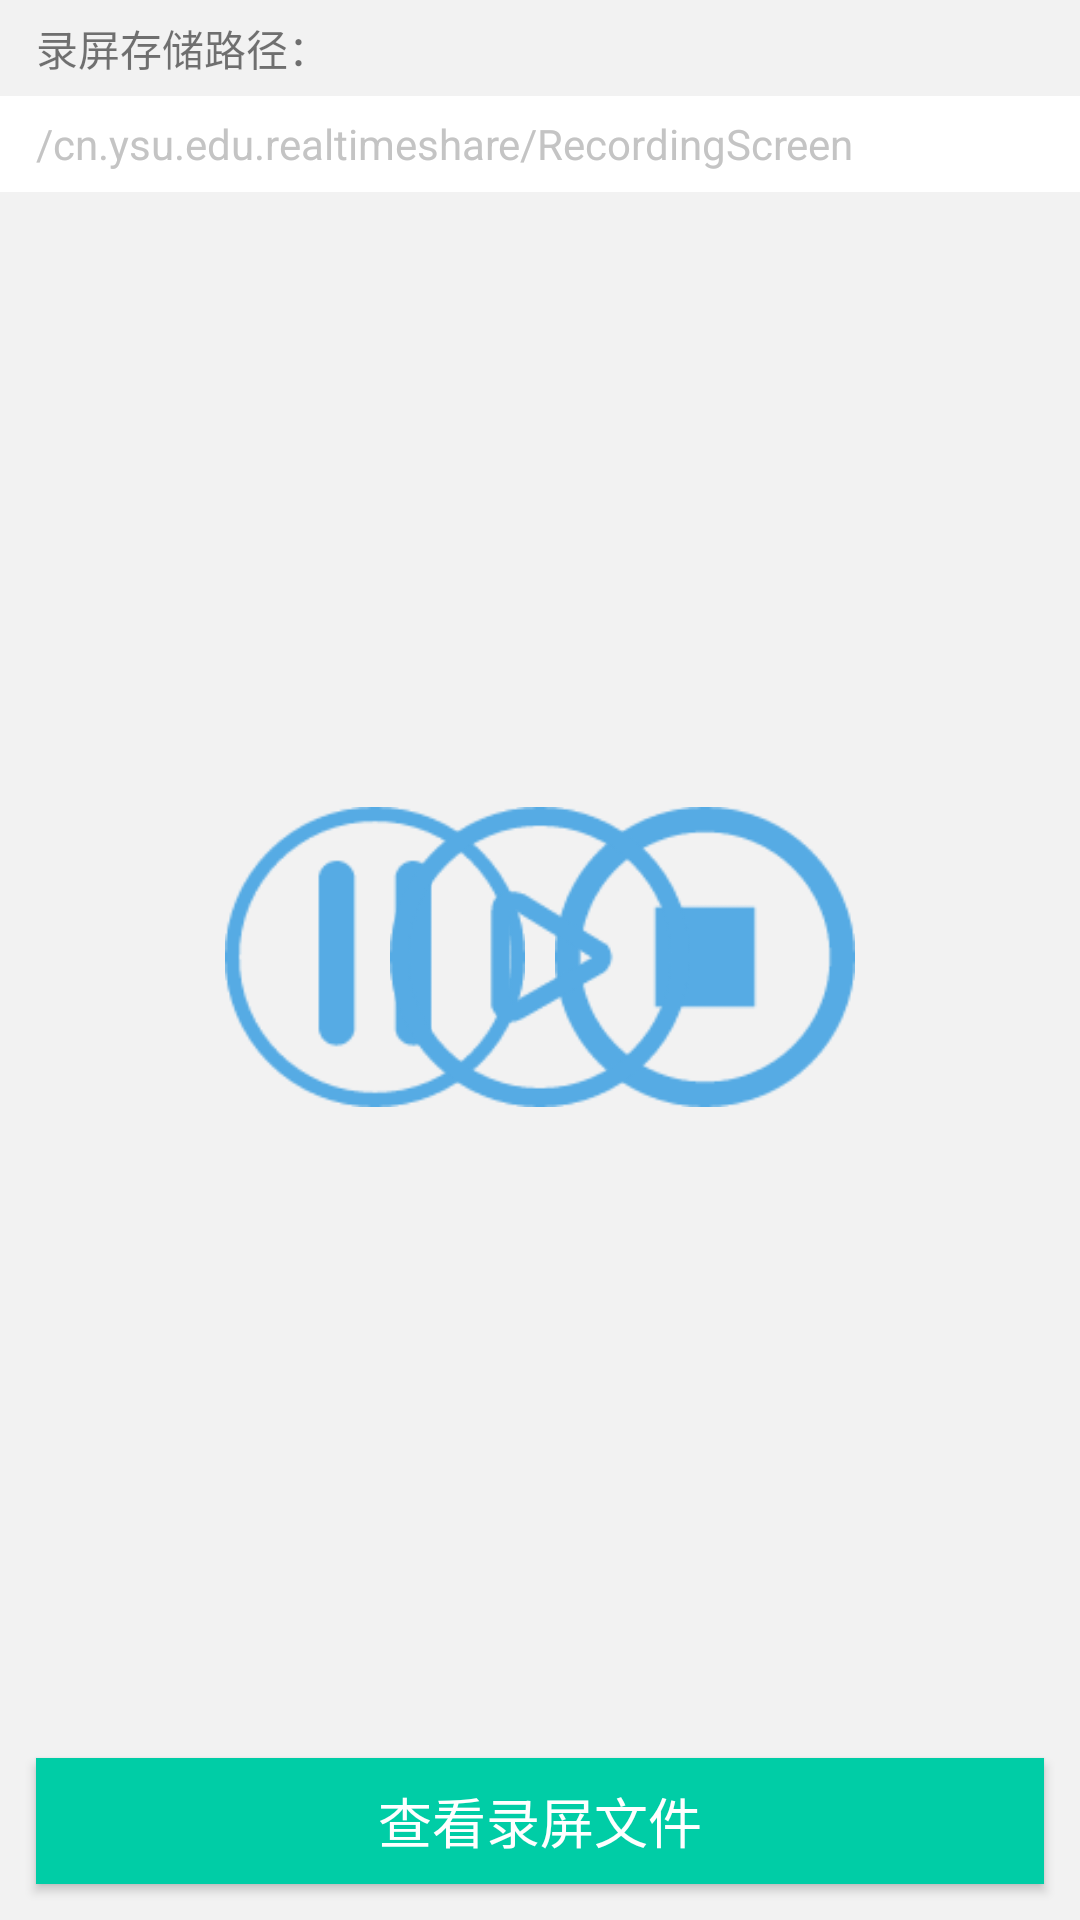

Android layout source for this screen:
<!-- AndroidManifest.xml: application theme AppTheme -->
<!-- res/layout/activity_screen_capture.xml -->
<?xml version="1.0" encoding="utf-8"?>
<LinearLayout xmlns:android="http://schemas.android.com/apk/res/android"
    android:layout_width="match_parent"
    android:layout_height="match_parent"
    android:background="@color/devider_back"
    android:orientation="vertical">

    <LinearLayout
        android:layout_width="match_parent"
        android:layout_height="@dimen/devider_content_height">

        <TextView
            android:layout_width="0dp"
            android:layout_weight="1"
            android:layout_height="wrap_content"
            android:layout_gravity="center_vertical"
            android:layout_marginLeft="@dimen/fragment_horizontal_margin"
            android:text="@string/screen_capture_file_path" />

    </LinearLayout>

    <LinearLayout
        android:layout_width="match_parent"
        android:background="@android:color/white"
        android:layout_height="@dimen/devider_content_height">

        <TextView
            android:text="/cn.ysu.edu.realtimeshare/RecordingScreen"
            android:layout_marginLeft="@dimen/fragment_horizontal_margin"
            android:layout_width="wrap_content"
            android:layout_height="wrap_content"
            android:layout_gravity="center_vertical|right"
            android:textColor="@color/tab_normal"/>

    </LinearLayout>



    <FrameLayout
        android:layout_width="match_parent"
        android:layout_height="0dp"
        android:layout_weight="1">

        <LinearLayout
            android:id="@+id/btn_group"
            android:layout_gravity="center"
            android:layout_width="wrap_content"
            android:layout_height="wrap_content"
            android:layout_centerInParent="true"
            android:orientation="horizontal">

            <ImageButton
                android:id="@+id/btn_pause"
                android:layout_width="100dp"
                android:layout_height="100dp"
                android:background="@drawable/btn_pause"
                android:scaleType="fitXY" />

            <ImageButton
                android:id="@+id/btn_stop"
                android:layout_width="100dp"
                android:layout_height="100dp"
                android:layout_marginLeft="10dp"
                android:background="@drawable/btn_stop"
                android:scaleType="fitXY" />
        </LinearLayout>


        <ImageButton
            android:id="@+id/btn_start"
            android:layout_width="100dp"
            android:layout_height="100dp"
            android:layout_gravity="center"
            android:background="@drawable/btn_start"
            android:scaleType="fitXY" />
    </FrameLayout>

    <Button
        android:id="@+id/view_screen_capture"
        android:layout_width="match_parent"
        android:layout_height="@dimen/main_button_height"
        android:layout_margin="@dimen/fragment_horizontal_margin"
        android:background="@color/colorAccent"
        android:text="@string/screen_capture_file_brows"
        android:layout_alignParentBottom="true"
        android:textColor="@android:color/white"
        android:textSize="18sp" />

</LinearLayout>
<!-- resources referenced by this layout -->
<resources>
  <color name="colorAccent">#00CDA6</color>
  <color name="devider_back">#F2F2F2</color>
  <color name="tab_normal">#C4C4C4</color>
  <dimen name="devider_content_height">32dp</dimen>
  <dimen name="fragment_horizontal_margin">12dp</dimen>
  <dimen name="main_button_height">42dp</dimen>
  <!-- drawable btn_pause: png bitmap (drawable-mdpi, 3806 bytes) -->
  <!-- drawable btn_start: png bitmap (drawable-mdpi, 4081 bytes) -->
  <!-- drawable btn_stop: png bitmap (drawable-mdpi, 3518 bytes) -->
  <string name="screen_capture_file_brows">查看录屏文件</string>
  <string name="screen_capture_file_path">录屏存储路径：</string>
  <style name="AppTheme" parent="Theme.AppCompat.Light.DarkActionBar">
          
          <item name="colorPrimary">@color/colorPrimary</item>
          <item name="colorPrimaryDark">@color/colorPrimaryDark</item>
          <item name="colorAccent">@color/colorAccent</item>
  
          <item name="actionBarSize">@dimen/action_bar_size</item>
      </style>
  <color name="colorPrimary">#2F363C</color>
  <color name="colorPrimaryDark">#2F363C</color>
  <dimen name="action_bar_size">46dp</dimen>
</resources>
